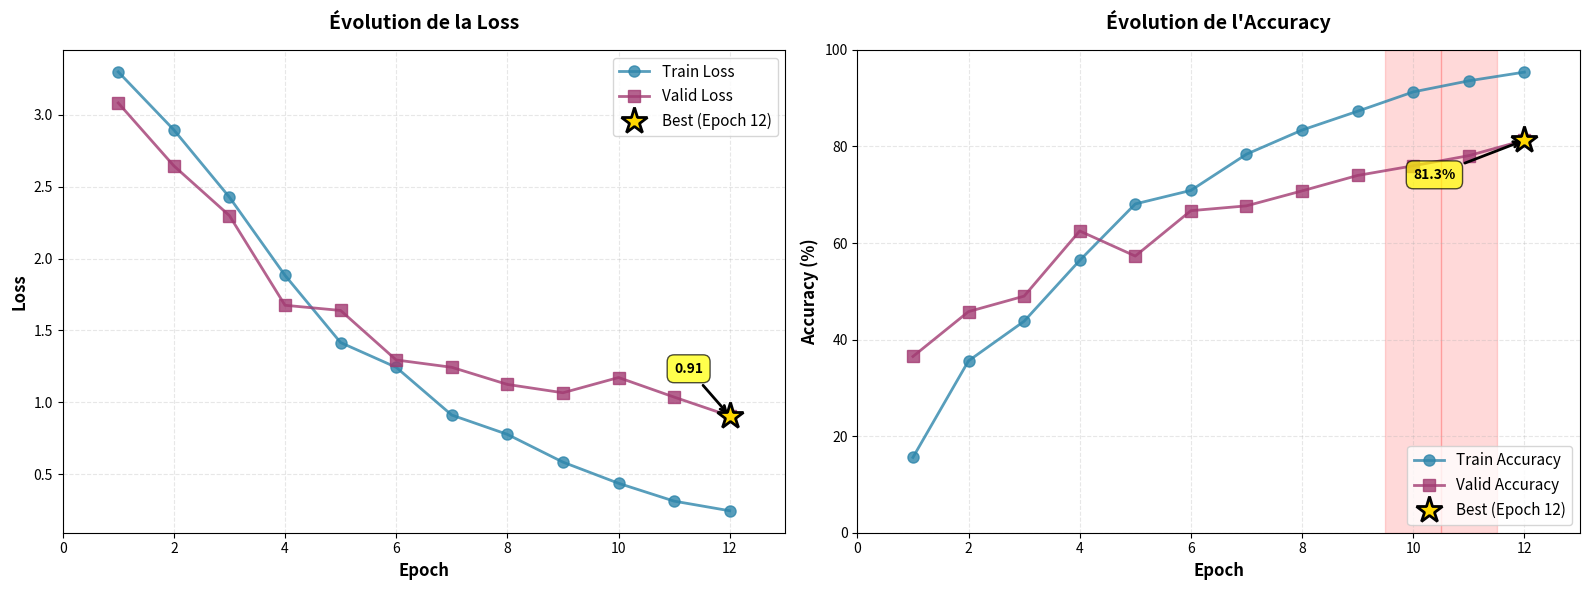
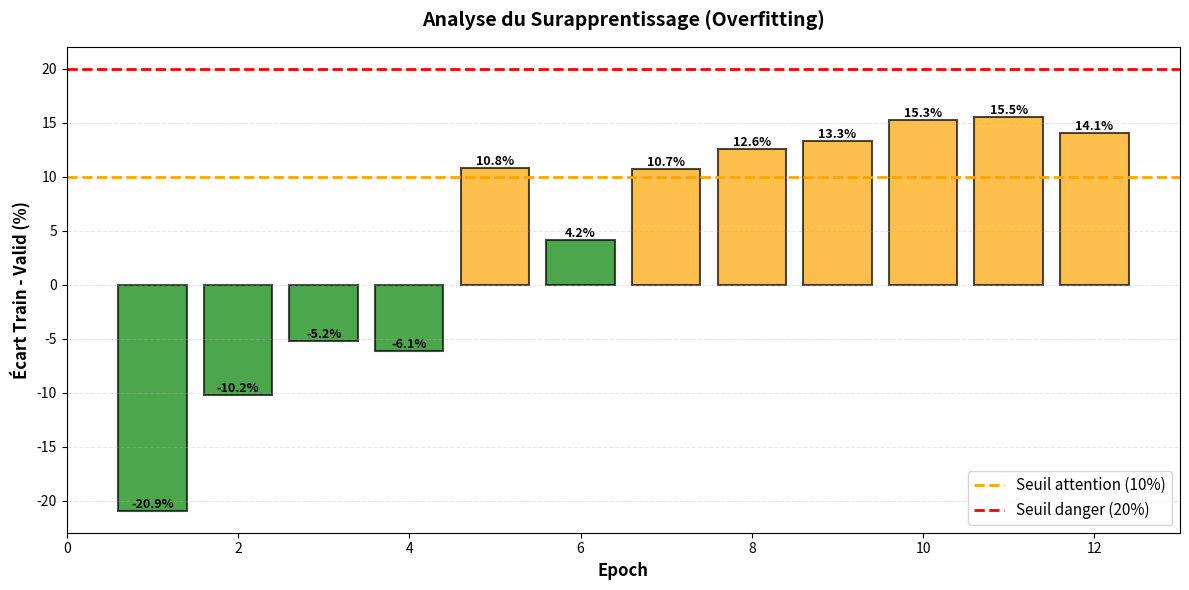

Reproduce these figures in Python, in order.

"""
Visualisation des courbes d'apprentissage depuis les logs
"""

import re
import matplotlib.pyplot as plt
import numpy as np
import os
from pathlib import Path

# Auto-detect environment
is_colab = "/content/drive" in os.getcwd() or "/content" in os.getcwd()

if is_colab:
    BASE_PATH = "/content/drive/MyDrive/NADJIBATA-audio-genre-classification"
    RESULTS_DIR = f"{BASE_PATH}/results"
else:
    RESULTS_DIR = "results"

os.makedirs(RESULTS_DIR, exist_ok=True)

print("="*70)
print("📈 VISUALISATION DES COURBES D'APPRENTISSAGE")
print("="*70)

# Données extraites des nouveaux logs (30 secondes d'audio)
epochs = list(range(1, 13))

train_loss = [3.297, 2.894, 2.426, 1.883, 1.416, 1.244, 0.912, 0.778, 0.585, 0.438, 0.314, 0.247]
train_acc = [15.6, 35.6, 43.8, 56.4, 68.1, 70.9, 78.4, 83.4, 87.3, 91.3, 93.6, 95.4]

valid_loss = [3.081, 2.644, 2.298, 1.675, 1.639, 1.295, 1.244, 1.125, 1.067, 1.173, 1.037, 0.906]
valid_acc = [36.5, 45.8, 49.0, 62.5, 57.3, 66.7, 67.7, 70.8, 74.0, 76.0, 78.1, 81.3]

print(f"✓ Données chargées: {len(epochs)} epochs")

# Créer la figure avec 2 sous-graphiques
fig, (ax1, ax2) = plt.subplots(1, 2, figsize=(16, 6))

# ===== GRAPHIQUE 1: LOSS =====
ax1.plot(epochs, train_loss, 'o-', linewidth=2, markersize=8, 
         label='Train Loss', color='#2E86AB', alpha=0.8)
ax1.plot(epochs, valid_loss, 's-', linewidth=2, markersize=8, 
         label='Valid Loss', color='#A23B72', alpha=0.8)

# Marquer le meilleur epoch
best_epoch = epochs[np.argmin(valid_loss)]
best_valid_loss = min(valid_loss)
ax1.plot(best_epoch, best_valid_loss, '*', markersize=20, 
         color='gold', markeredgecolor='black', markeredgewidth=2,
         label=f'Best (Epoch {best_epoch})')

ax1.set_xlabel('Epoch', fontsize=12, fontweight='bold')
ax1.set_ylabel('Loss', fontsize=12, fontweight='bold')
ax1.set_title('Évolution de la Loss', fontsize=14, fontweight='bold', pad=15)
ax1.legend(fontsize=11, loc='upper right')
ax1.grid(True, alpha=0.3, linestyle='--')
ax1.set_xlim(0, max(epochs) + 1)

# Annoter le meilleur point
ax1.annotate(f'{best_valid_loss:.2f}', 
             xy=(best_epoch, best_valid_loss),
             xytext=(best_epoch-1, best_valid_loss+0.3),
             fontsize=10, fontweight='bold',
             bbox=dict(boxstyle='round,pad=0.5', facecolor='yellow', alpha=0.7),
             arrowprops=dict(arrowstyle='->', color='black', lw=2))

# ===== GRAPHIQUE 2: ACCURACY =====
ax2.plot(epochs, train_acc, 'o-', linewidth=2, markersize=8, 
         label='Train Accuracy', color='#2E86AB', alpha=0.8)
ax2.plot(epochs, valid_acc, 's-', linewidth=2, markersize=8, 
         label='Valid Accuracy', color='#A23B72', alpha=0.8)

# Marquer le meilleur epoch
best_epoch_acc = epochs[np.argmax(valid_acc)]
best_valid_acc = max(valid_acc)
ax2.plot(best_epoch_acc, best_valid_acc, '*', markersize=20, 
         color='gold', markeredgecolor='black', markeredgewidth=2,
         label=f'Best (Epoch {best_epoch_acc})')

ax2.set_xlabel('Epoch', fontsize=12, fontweight='bold')
ax2.set_ylabel('Accuracy (%)', fontsize=12, fontweight='bold')
ax2.set_title('Évolution de l\'Accuracy', fontsize=14, fontweight='bold', pad=15)
ax2.legend(fontsize=11, loc='lower right')
ax2.grid(True, alpha=0.3, linestyle='--')
ax2.set_xlim(0, max(epochs) + 1)
ax2.set_ylim(0, 100)

# Annoter le meilleur point
ax2.annotate(f'{best_valid_acc:.1f}%', 
             xy=(best_epoch_acc, best_valid_acc),
             xytext=(best_epoch_acc-2, best_valid_acc-8),
             fontsize=10, fontweight='bold',
             bbox=dict(boxstyle='round,pad=0.5', facecolor='yellow', alpha=0.7),
             arrowprops=dict(arrowstyle='->', color='black', lw=2))

# Ajouter zone de surapprentissage
for epoch, t_acc, v_acc in zip(epochs, train_acc, valid_acc):
    gap = t_acc - v_acc
    if gap > 15:  # Écart > 15%
        ax2.axvspan(epoch-0.5, epoch+0.5, alpha=0.15, color='red')

plt.tight_layout()

# Sauvegarder
output_path = os.path.join(RESULTS_DIR, "learning_curves.png")
plt.savefig(output_path, dpi=300, bbox_inches='tight')
print(f"\n✓ Graphique sauvegardé: {output_path}")

# ===== GRAPHIQUE 3: ÉCART TRAIN/VALID =====
fig2, ax3 = plt.subplots(figsize=(12, 6))

gap = [t - v for t, v in zip(train_acc, valid_acc)]

colors = ['green' if g < 10 else 'orange' if g < 20 else 'red' for g in gap]
bars = ax3.bar(epochs, gap, color=colors, alpha=0.7, edgecolor='black', linewidth=1.5)

ax3.axhline(y=10, color='orange', linestyle='--', linewidth=2, label='Seuil attention (10%)')
ax3.axhline(y=20, color='red', linestyle='--', linewidth=2, label='Seuil danger (20%)')

ax3.set_xlabel('Epoch', fontsize=12, fontweight='bold')
ax3.set_ylabel('Écart Train - Valid (%)', fontsize=12, fontweight='bold')
ax3.set_title('Analyse du Surapprentissage (Overfitting)', fontsize=14, fontweight='bold', pad=15)
ax3.legend(fontsize=11)
ax3.grid(True, alpha=0.3, axis='y', linestyle='--')
ax3.set_xlim(0, max(epochs) + 1)

# Annoter les valeurs
for bar, g in zip(bars, gap):
    height = bar.get_height()
    ax3.text(bar.get_x() + bar.get_width()/2., height,
             f'{g:.1f}%', ha='center', va='bottom', fontsize=9, fontweight='bold')

plt.tight_layout()

# Sauvegarder
gap_path = os.path.join(RESULTS_DIR, "overfitting_analysis.png")
plt.savefig(gap_path, dpi=300, bbox_inches='tight')
print(f"✓ Analyse overfitting: {gap_path}")

# ===== STATISTIQUES =====
print("\n" + "="*70)
print("📊 STATISTIQUES D'ENTRAÎNEMENT")
print("="*70)

print(f"\n🏆 MEILLEUR MODÈLE:")
print(f"   Epoch: {best_epoch_acc}")
print(f"   Valid Accuracy: {best_valid_acc:.2f}%")
print(f"   Valid Loss: {valid_loss[best_epoch_acc-1]:.3f}")
print(f"   Train Accuracy: {train_acc[best_epoch_acc-1]:.2f}%")
print(f"   Écart Train/Valid: {train_acc[best_epoch_acc-1] - best_valid_acc:.1f}%")

print(f"\n📈 PROGRESSION:")
print(f"   Epoch 1 → Epoch {best_epoch_acc}:")
print(f"     Valid Accuracy: {valid_acc[0]:.1f}% → {best_valid_acc:.1f}% (+{best_valid_acc-valid_acc[0]:.1f}%)")
print(f"     Valid Loss: {valid_loss[0]:.2f} → {valid_loss[best_epoch_acc-1]:.2f}")

print(f"\n⚠️  SURAPPRENTISSAGE:")
max_gap = max(gap)
max_gap_epoch = epochs[gap.index(max_gap)]
print(f"   Écart maximum: {max_gap:.1f}% (Epoch {max_gap_epoch})")
if max_gap > 20:
    print(f"   🔴 Surapprentissage sévère détecté!")
elif max_gap > 10:
    print(f"   🟠 Surapprentissage modéré")
else:
    print(f"   🟢 Pas de surapprentissage")

print("\n" + "="*70)
print("✅ VISUALISATION TERMINÉE")
print("="*70)
print(f"\n📁 Graphiques sauvegardés dans: {RESULTS_DIR}/")
print(f"   - learning_curves.png")
print(f"   - overfitting_analysis.png")